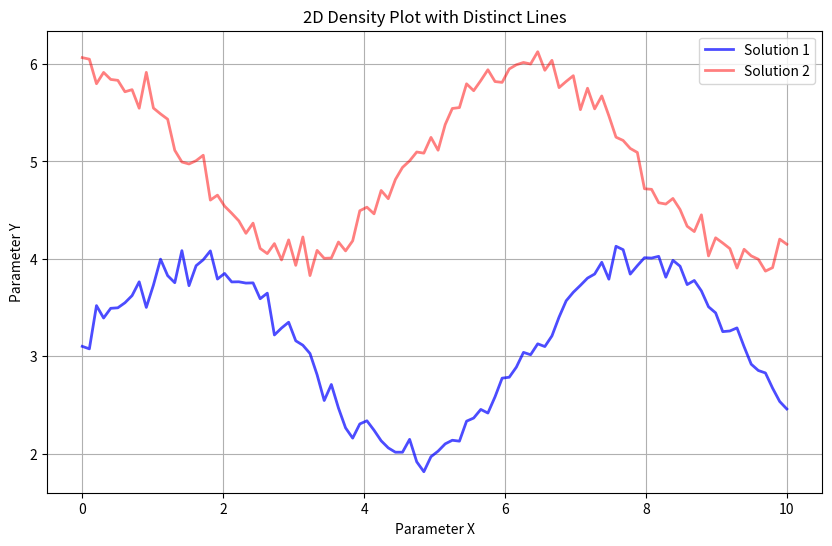

Recreate this plot in Python.

import numpy as np
import matplotlib.pyplot as plt

# Generate some sample data
# Suppose these are the parameters of distinct solutions
x1 = np.linspace(0, 10, 100)
y1 = np.sin(x1) + np.random.normal(0, 0.1, 100) + 3  # Line 1

x2 = np.linspace(0, 10, 100)
y2 = np.cos(x2) + np.random.normal(0, 0.1, 100) + 5  # Line 2

# Set up the plot
plt.figure(figsize=(10, 6))

# Define probabilities for opacity
opacity1 = 0.7  # Opacity for the first line
opacity2 = 0.5  # Opacity for the second line

# Plot each solution with varying opacity
plt.plot(x1, y1, color='blue', alpha=opacity1, lw=2, label='Solution 1')
plt.plot(x2, y2, color='red', alpha=opacity2, lw=2, label='Solution 2')

# Add annotations and settings
plt.title('2D Density Plot with Distinct Lines')
plt.xlabel('Parameter X')
plt.ylabel('Parameter Y')
plt.legend()
plt.grid(True)

# Show the plot
plt.show()
